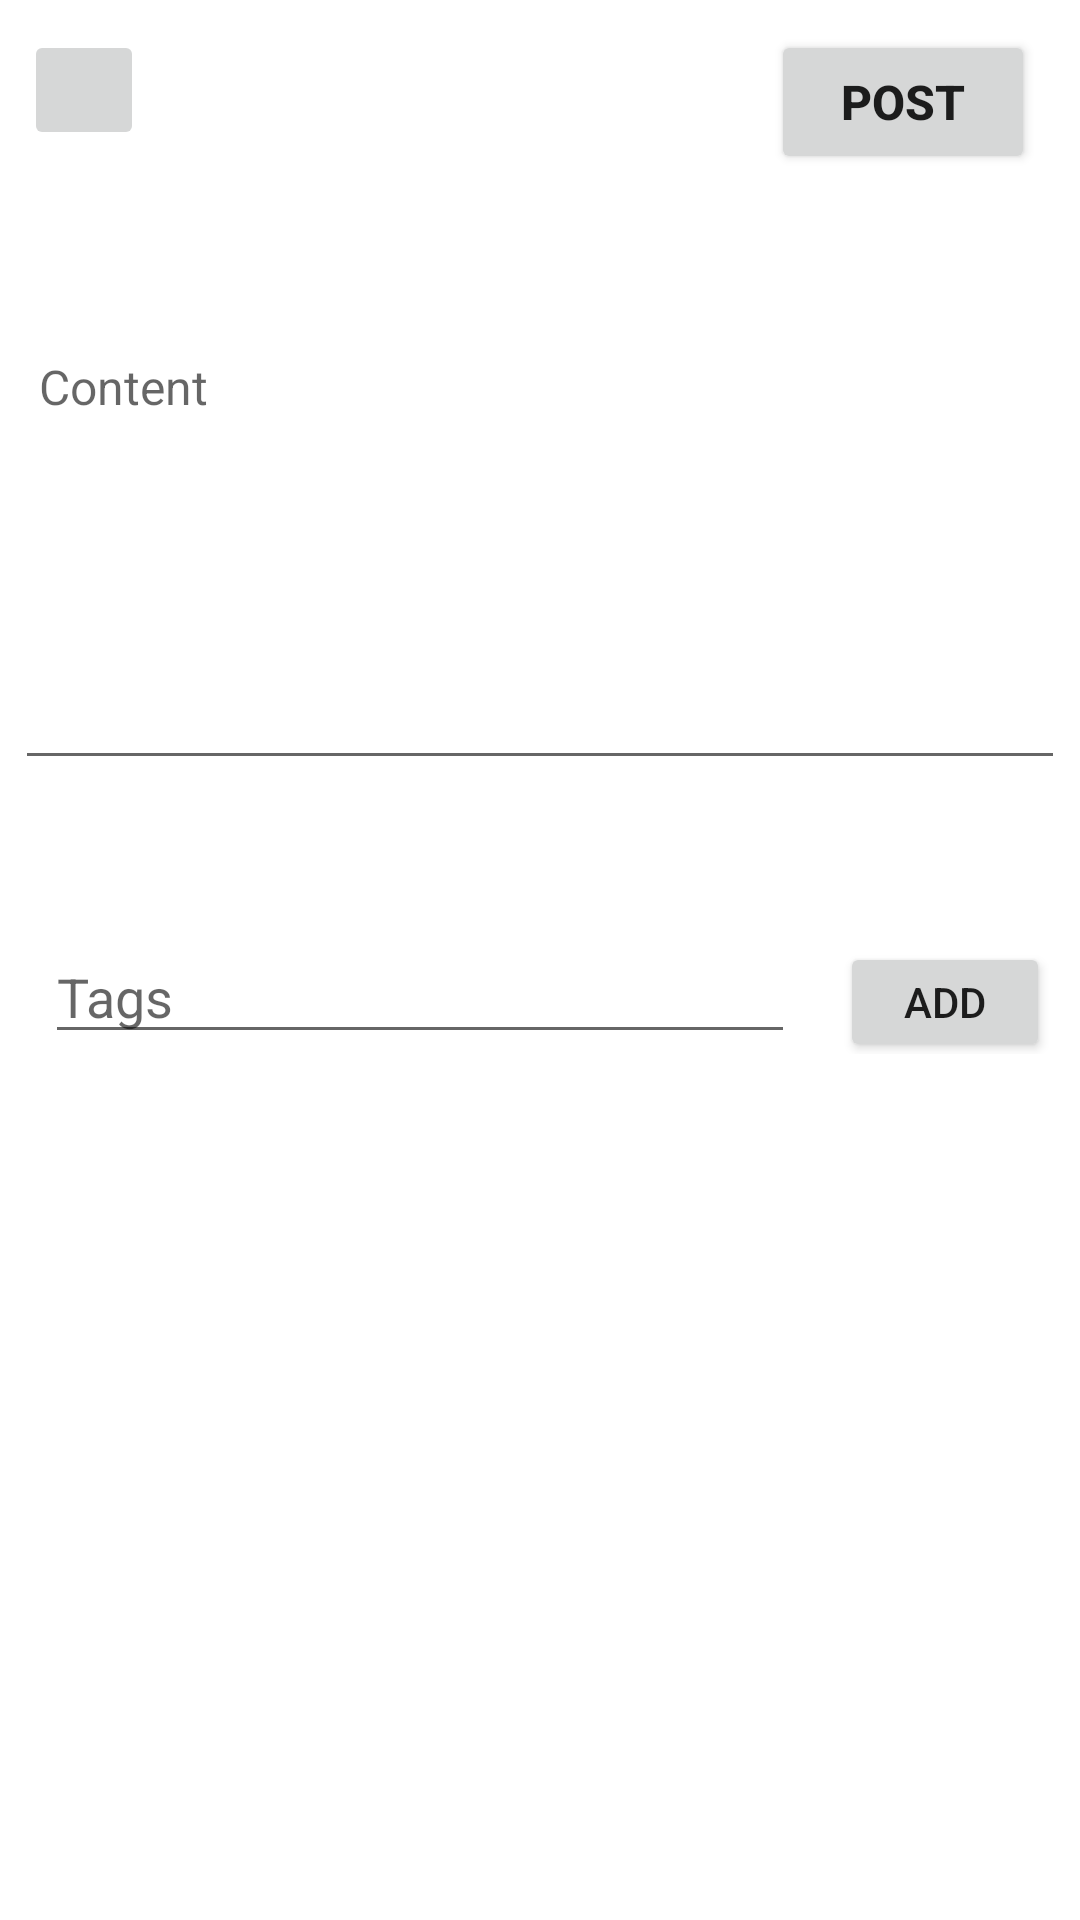

This screen was rendered from an Android layout file. Write that file and the resources it references.
<!-- AndroidManifest.xml: application theme Theme.Likas -->
<!-- res/layout/activity_post.xml -->
<?xml version="1.0" encoding="utf-8"?>
<layout>
    <RelativeLayout xmlns:android="http://schemas.android.com/apk/res/android"
        xmlns:app="http://schemas.android.com/apk/res-auto"
        xmlns:tools="http://schemas.android.com/tools"
        android:layout_width="match_parent"
        android:layout_height="match_parent"
        tools:context=".ui.tab_04_share.PostActivity"
        android:layout_margin="5dp">

        <Button
            android:layout_width="wrap_content"
            android:layout_height="wrap_content"
            android:text="Post"
            android:textSize="16sp"
            android:textStyle="bold"
            android:layout_alignParentEnd="true"
            android:layout_marginEnd="15sp"
            android:layout_marginTop="10dp"
            android:gravity="center"
            android:id="@+id/button_post"/>

        <ImageButton
            android:layout_width="40dp"
            android:layout_height="40dp"
            android:src = "@drawable/ic_baseline_arrow_back_24"
            android:id="@+id/back"
            android:clickable="true"
            android:layout_marginTop="10dp"
            android:layout_marginStart="8dp"/>

        <LinearLayout
            android:layout_width="match_parent"
            android:layout_height="wrap_content"
            android:layout_marginTop="100dp"
            android:orientation="vertical"
            android:padding="5dp">
            <EditText
                android:id="@+id/input_post"
                android:layout_width="match_parent"
                android:layout_height="wrap_content"
                android:layout_marginTop="5dp"
                android:autoLink="email|web|phone"
                android:gravity="start"
                android:hint="Content"
                android:linksClickable="true"
                android:minHeight="150dp"
                android:padding="8dp"
                android:textSize="16sp"
                android:textStyle="normal" />

            <HorizontalScrollView
                android:id="@+id/horizontal_scroll_view"
                android:layout_width="match_parent"
                android:layout_height="50dp">

                <com.google.android.material.chip.ChipGroup
                    android:id="@+id/chip_tags"
                    android:layout_width="match_parent"
                    android:layout_height="50dp"
                    android:layout_margin="5dp" />
            </HorizontalScrollView>

            <LinearLayout
                android:layout_width="match_parent"
                android:layout_height="wrap_content"
                android:orientation="horizontal">

                <EditText
                    android:id="@+id/input_tags"
                    android:layout_width="250dp"
                    android:layout_height="wrap_content"
                    android:layout_marginStart="10dp"
                    android:hint="Tags" />

                <Button
                    android:layout_width="wrap_content"
                    android:layout_height="40dp"
                    android:layout_marginStart="15dp"
                    android:layout_marginEnd="5dp"
                    android:text="Add"
                    android:id="@+id/add_tag"/>

            </LinearLayout>


        </LinearLayout>


    </RelativeLayout>

</layout>
<!-- resources referenced by this layout -->
<resources>
  <style name="Theme.Likas" parent="Theme.MaterialComponents.Light.NoActionBar">
          
          <item name="colorPrimary">@color/prim</item>
          <item name="colorPrimaryVariant">@color/purple_700</item>
          <item name="colorOnPrimary">@color/white</item>
          
          <item name="colorSecondary">@color/second</item>
          <item name="colorSecondaryVariant">@color/teal_700</item>
          <item name="colorOnSecondary">@color/black</item>
          
          <item name="android:statusBarColor" tools:targetApi="l">?attr/colorPrimaryVariant</item>
          
      </style>
  <color name="prim">#667080</color>
  <color name="purple_700">#FF3700B3</color>
  <color name="white">#FFFFFFFF</color>
  <color name="second">#EEF1F4</color>
  <color name="teal_700">#FF018786</color>
  <color name="black">#FF000000</color>
</resources>
